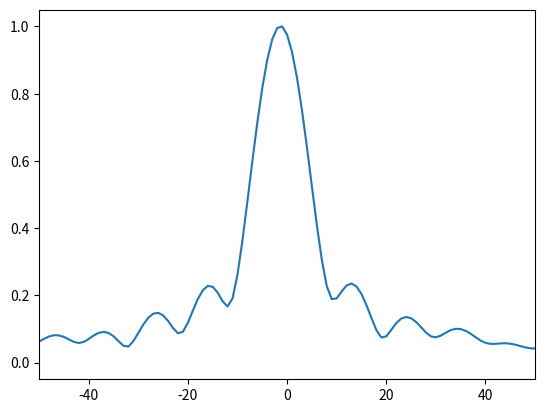

This figure's Python source:
import numpy as np
import matplotlib.pyplot as plt

class possum:
	"""
	Class for creating polarization and 
	faraday rotation spectra.

	Frequency Coverages:
		_createWSRT()
			Frequency range for the Westerbork
			Synthesis Radio Telescope 
				310 - 380 MHz
	
		_createASKAP12()
			ASKAP12 frequency coverage
				700 - 1300 MHz
				1500 - 1800 MHz

		_createASKAP36()
			ASKAP36 frequency coverage 
				1330 - 1430 MHz
	"""

	def __init__(self):
		self.__c   = 2.99e+08 	# speed of light in m/s
		self.__mhz = 1.0e+06


	def _createWSRT(self, *args):
		"""
		Create the WSRT frequency spectrum:
			310 - 380 MHz
		"""
		self.nu_ = self._createFrequency(310., 380., nchan=400)

	def _createASKAP12(self, *args):
		"""
		Create the ASKAP12 frequency range:
			700 - 1300 MHz
			1500 - 1800 MHz

		To call:
			_createASKAP12()

		Parameters:
			[None]

		Postcondition:
		"""
		band12 = self._createFrequency(700.,1300.,nchan=600)
		band3  = self._createFrequency(1500.,1800.,nchan=300)
		self.nu_ = np.concatenate((band12, band3))


	def _createASKAP36(self, *args):
		"""
		Create the ASKAP36 frequency range:
			1130 - 1430 MHZ

		To call:
			_createASKAP36()

		Parameters:
			[None]

		Postcondition:
			
		"""
		self.nu_ = self._createFrequency(1130., 1430., nchan=300)


	def _createFrequency(self, numin=700., numax=1800., nchan=100.):
		"""
		Creates an array of evenly spaced frequencies
		numin and numax are in [MHz]

		To call:
			_createFrequency(numin, numax, nchan)

		Parameters:
			numin
			numax

		Postcondition:
		"""

		# ======================================
		#	Convert MHz to Hz
		# ======================================
		numax = numax * self.__mhz
		numin = numin * self.__mhz

		# ======================================
		#	Generate an evenly spaced grid
		#	of frequencies and return
		# ======================================
		return(np.arange(nchan)*(numax-numin)/(nchan-1) + numin)




	def _createNspec(self, flux, depth, chi, sigma=0):
		"""
		Function for generating N faraday spectra
		and merging

		To call:
			createNspec(flux, depth, chi)

		Parameters:
			flux 		[float, array]
			depth		[float, array]
			chi			[float, array]
			sigma		[float, const]
		"""
		# ======================================
		#	Convert inputs to matrices
		# ======================================
		nu    = np.asmatrix(self.nu_)
		flux  = np.asmatrix(flux).T
		chi   = np.asmatrix(chi).T
		depth = np.asmatrix(depth).T

		# ======================================
		#	Compute the polarization
		# ======================================
		P = flux.T * np.exp(2j * (chi + depth * np.square(self.__c / nu)))
		P = np.ravel(P)

		# ======================================
		#	Add Gaussian noise
		# ======================================
		if sigma != 0:
			P += self._addNoise(sigma, P.size)

		# ======================================
		#	Store the polarization
		# ======================================
		self.polarization_ = P


	def _createFaradaySpectrum(self, philo=-1000, phihi=1000):
		"""
		Function for creating the Faraday spectrum
		"""

		F = []
		phi = []
		chiSq = np.mean( (self.__c / self.nu_)**2)

		for far in range(philo, phihi):
			phi.append(far)

			temp = np.exp(-2j * far * ((self.__c / self.nu_)**2 - chiSq))
			temp = np.sum( self.polarization_ * temp)
			F.append(temp)

		self.phi_ = np.asarray(phi)
		self.faraday_ = np.asarray(F) / len(self.nu_)


	def _addNoise(self, sigma, N):
		"""
		Function for adding real and 
		imaginary noise

		To call:
			_addNoise(sigma, N)

		Parameters:
			sigma
			N
		"""
		noiseReal = np.random.normal(scale=sigma, size=N)
		noiseImag = 1j * np.random.normal(scale=sigma, size=N)

		return(noiseReal + noiseImag)




# ======================================================
#   Try to recreate figure 21 in Farnsworth et. al (2011)
#
#   Haven't been able to get the large offset; 
#   peak appears between the two RM components
# ======================================================

if __name__ == '__main__':

	flux = [1, 1.0]
	depth = [-2.9, -0.05]
	chi = [0, 1.5]
	sig = 0.5

	spec = possum()
	spec._createWSRT()
	spec._createNspec(flux, depth, chi, sig)
	spec._createFaradaySpectrum()

	plt.plot(spec.phi_, np.abs(spec.faraday_) / np.abs(spec.faraday_).max())
	plt.xlim(-50, 50)
	plt.show()
